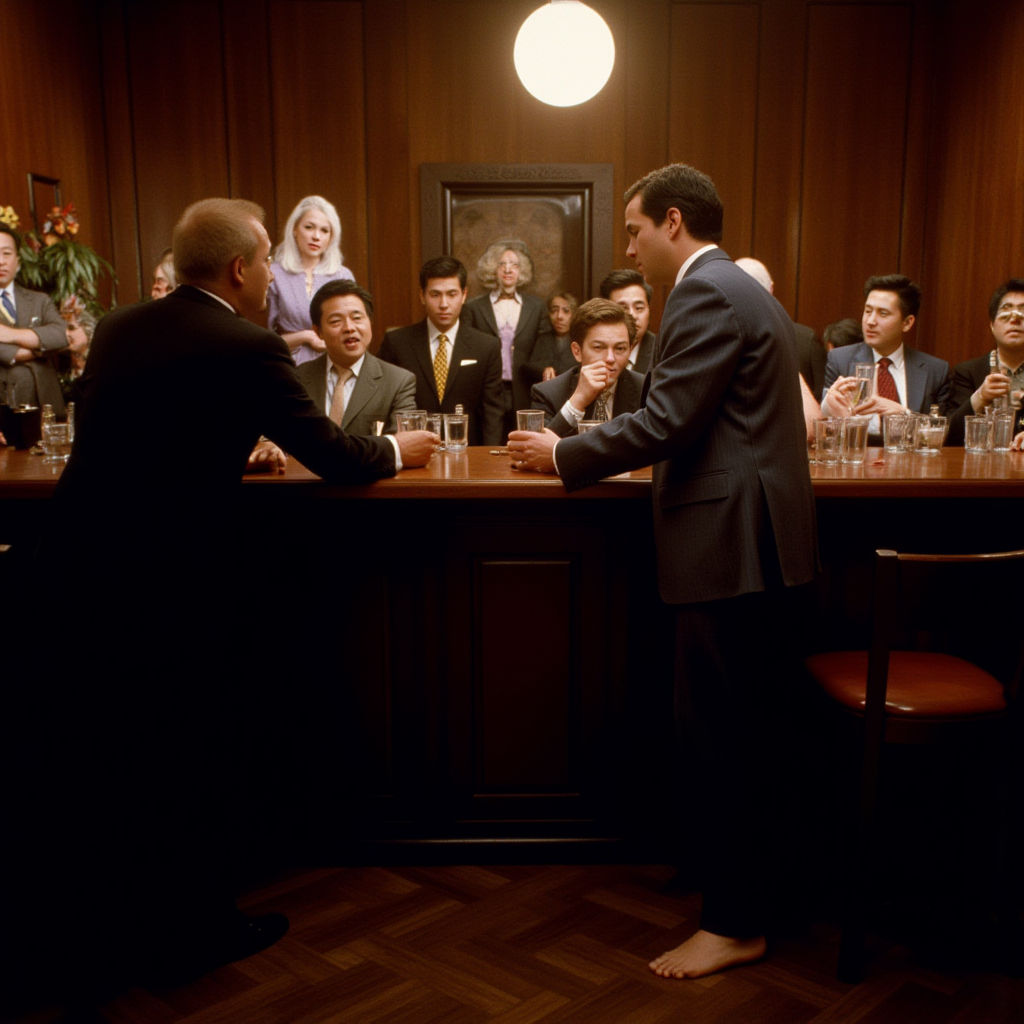
Generation parameters embedded in this image by ComfyUI (PNG 'prompt' text chunk: the API-format workflow graph, JSON):
{"5":{"inputs":{"width":1024,"height":1024,"batch_size":1},"class_type":"EmptyLatentImage","_meta":{"title":"Empty Latent Image"}},"6":{"inputs":{"text":"Kodak Motion Picture Film style, Analog photography, Wide angle shot, barefoot officeman in suit orders a drink in bar packed with people. Dim, low key lighting, muted warm cinematic color grading","clip":["27",1]},"class_type":"CLIPTextEncode","_meta":{"title":"CLIP Text Encode (Prompt)"}},"8":{"inputs":{"samples":["13",0],"vae":["10",0]},"class_type":"VAEDecode","_meta":{"title":"VAE Decode"}},"9":{"inputs":{"filename_prefix":"Barefoot/Gen","images":["8",0]},"class_type":"SaveImage","_meta":{"title":"Save Image"}},"10":{"inputs":{"vae_name":"flux/ae.sft"},"class_type":"VAELoader","_meta":{"title":"Load VAE"}},"11":{"inputs":{"clip_name1":"sd3m/t5xxl_fp16.safetensors","clip_name2":"sd3m/clip_l.safetensors","type":"flux"},"class_type":"DualCLIPLoader","_meta":{"title":"DualCLIPLoader"}},"12":{"inputs":{"unet_name":"flux/flux1-dev.sft","weight_dtype":"default"},"class_type":"UNETLoader","_meta":{"title":"Load Diffusion Model"}},"13":{"inputs":{"noise":["25",0],"guider":["22",0],"sampler":["16",0],"sigmas":["17",0],"latent_image":["5",0]},"class_type":"SamplerCustomAdvanced","_meta":{"title":"SamplerCustomAdvanced"}},"16":{"inputs":{"sampler_name":"euler"},"class_type":"KSamplerSelect","_meta":{"title":"KSamplerSelect"}},"17":{"inputs":{"scheduler":"simple","steps":20,"denoise":1.0,"model":["27",0]},"class_type":"BasicScheduler","_meta":{"title":"BasicScheduler"}},"22":{"inputs":{"model":["27",0],"conditioning":["6",0]},"class_type":"BasicGuider","_meta":{"title":"BasicGuider"}},"25":{"inputs":{"noise_seed":0},"class_type":"RandomNoise","_meta":{"title":"RandomNoise"}},"26":{"inputs":{"lora_name":"sharp detailed image (foot focus) v1.1.safetensors","strength_model":1.0,"strength_clip":1.0,"model":["12",0],"clip":["11",0]},"class_type":"LoraLoader","_meta":{"title":"Load LoRA"}},"27":{"inputs":{"lora_name":"Kodak Motion Picture Film style v1.safetensors","strength_model":1.0,"strength_clip":1.0,"model":["26",0],"clip":["26",1]},"class_type":"LoraLoader","_meta":{"title":"Load LoRA"}}}